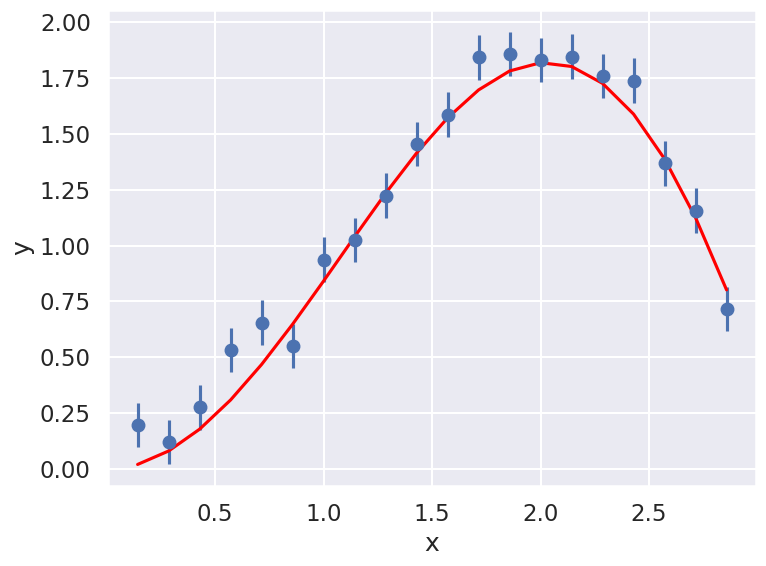
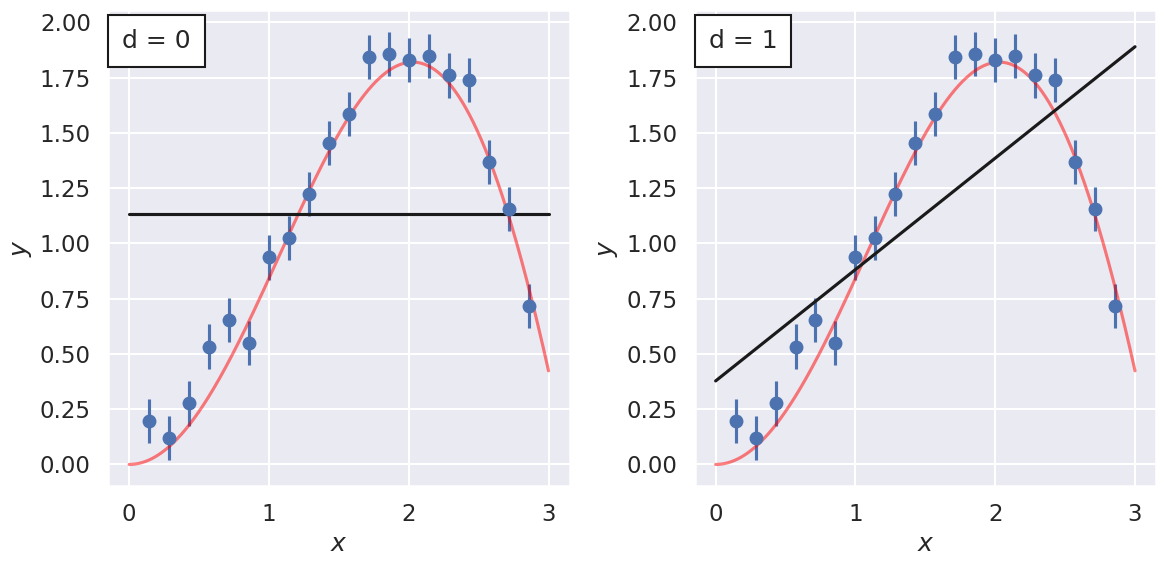
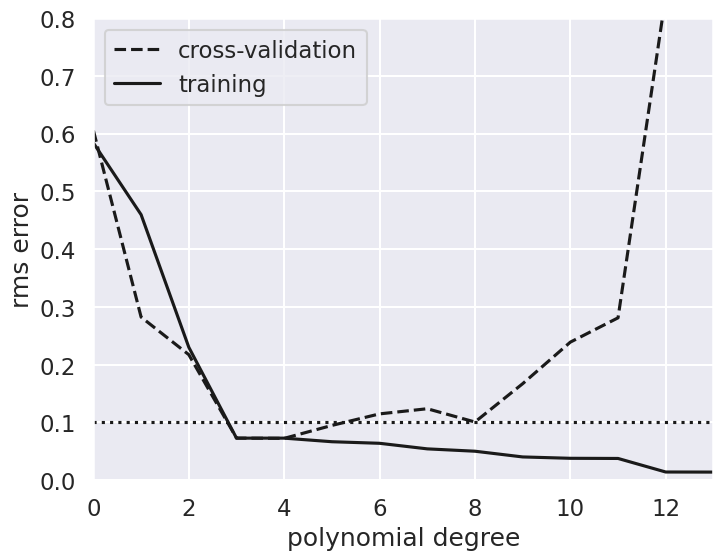
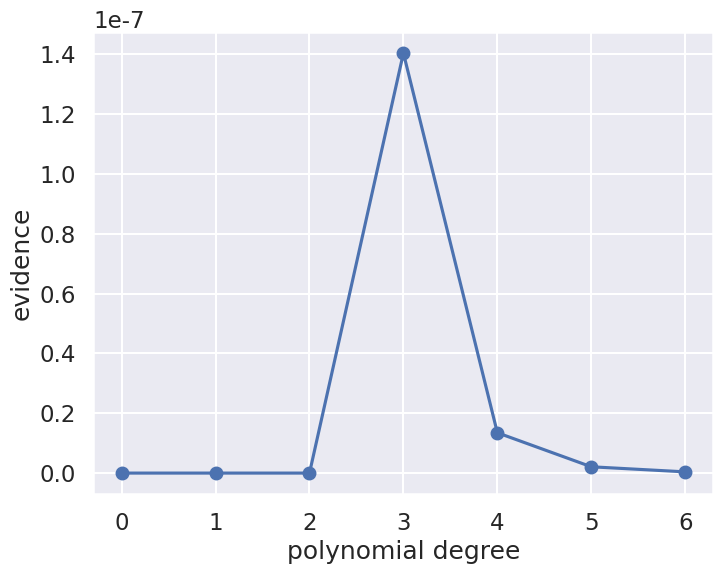

The matplotlib source for these figures, in order:
#!/usr/bin/env python
# coding: utf-8

# # Model selection (I)
# 
# [redacted]

# ### Bayesian evidence: 
# Please see the full version of the lecture notes here in [html](pub/model_selection-bs.html) and [pdf](pub/model_selection-minted.pdf) formats. The notes contain a somewhat adapted version of Ch. 4.1 in Sivia's book: "The story of Dr A and Prof B", which is extremely well written. It also contains a summary of Laplace's method for approximating evidence factors.

# ### Import of modules

# In[1]:


import numpy as np
import matplotlib.pyplot as plt
get_ipython().run_line_magic('matplotlib', 'inline')

from scipy import optimize

# Not really needed, but nicer plots
import seaborn as sns
sns.set()
sns.set_context("talk")


# ## What order polynomial?

# Throughout the rest of this section, we will use data that was generated from a "true model" where x and y satisfy the following:
# $$
# y_i = x_i \sin(x_i)+\epsilon_i, 
# $$
# where $0 \leq x_i \leq 3$ and the noise is drawn from a normal distribution $\epsilon_i \sim \mathcal{N}(0, \sigma_0)$. The values for 20 regularly spaced points with $\sigma_0=0.1$ are shown below.

# In[2]:


#------------------------------------------------------------
# Define our functional form
def true_func(x):
    return np.sin(x) * x

def func(x, dy=0.1):
    return np.random.normal(true_func(x), dy)

#------------------------------------------------------------
# select the (noisy) data
np.random.seed(0)
num_data = 20
x_max = 3
x = np.linspace(0, x_max, num_data+2)[1:-1]
sig0 = 0.1  # try 0.5 or higher or 0.01
y = func(x, sig0)


# In[3]:


fig = plt.figure(figsize=(8,6))
ax = fig.add_subplot(1,1,1)
ax.errorbar(x, y, sig0, fmt='o');
ax.plot(x, true_func(x), color='red')
ax.set(xlabel='x',ylabel='y')
fig.tight_layout()


# Assume that we have a multiple of models, with varying degree of sophistication. In this example we use polynomials of different orders to represent models of increasing complexity and with an increasing number of model parameters.
# 
# > Our task is to find which model finds the most support in the given data.
# 
# It is clear that a more complicated model with more free parameters should be able to fit the data much more closely. But what is the evidence in the data for such a complicated model? Finding the answer to this question is a task for a Bayesian, and the problem is generally known as *Model selection*. 
# 
# Below, we will use an approximate way of computing the Bayesian evidence, namely the Laplace method. In some cases one can also use conjugate priors to simplify the computation of the evidence factor. Or one can use certain sampling methods to compute the evidence numerically. The highlight will be the comparison of different models using the evidences to extract odds-ratios. 

# ### The Model
# 
# See previous lecture notes, in particular [Parameter estimation III](../bayesian-parameter-estimation/Lecture_Th1a_rjf.pdf) for some more details.
# 
# In general, we're fitting a $M$-degree polynomial to data, 
# 
# $$
# y_M(x) = \sum_{i=0}^M \theta_i x^i
# $$
# 
# where we use $\theta$ to denote our parameter vector of length $M$.

# Assuming all the points are independent, we can find the full log likelihood by adding the individual likelihoods together:
# $$
# \begin{align}
# \log p(D\mid\theta, I) &= -\frac{1}{2}\sum_{i=1}^N\left(\log(2\pi\sigma_0^2) + \frac{\left[ y_i - y_M(x_i;\theta)\right]^2}{\sigma_0^2}\right) \\
# &= \text{constant} - \sum_{i=1}^N \frac{\left[ y_i - y_M(x_i;\theta)\right]^2}{2 \sigma_0^2}
# \end{align}
# $$
# 
# We often define the residuals
# $$
# R_i = \left[ y_i - y_M(x_i;\theta) \right]/\sigma_0,
# $$
# so that the relevant chi-square sum reads $- \sum_{i=1}^N R_i^2 / 2$.

# In[4]:


def residuals(theta, x=x, y=y, sigma0=sig0):
    dy = y - np.polyval(theta,x)
    return dy / sigma0

# Standard likelihood with Gaussian errors as specified
# uniform prior for theta
def log_likelihood(theta):
    return -0.5 * np.sum(residuals(theta)**2)


# ### Max likelihood fits

# We can maximize the likelihood to find $\theta$ within a frequentist paradigm. Let us start with a linear fit:

# In[5]:


degree = 1
theta_hat = np.polyfit(x, y, degree)
x_fit = np.linspace(0, x_max, 1000)
y_fit = np.polyval(theta_hat, x_fit)


# Rather than just plotting this fit, we will compare several different models in the figure below.

# In[6]:


def fit_degree_n(degree, ax):
    """Fit a polynomial of order 'degree', return the chi-squared, and plot in axes 'ax'."""
    theta_hat = np.polyfit(x, y, degree)
    x_fit = np.linspace(0, x_max, 1000)
    y_fit = np.polyval(theta_hat, x_fit)
    
    ax.errorbar(x, y, sig0, fmt='o');
    ax.plot(x_fit, true_func(x_fit), color='red', alpha=.5)
    
    ax.text(0.03, 0.96, f"d = {degree}", transform=plt.gca().transAxes,
            ha='left', va='top',
            bbox=dict(ec='k', fc='w', pad=10))
    
    ax.plot(x_fit, y_fit, '-k')
    ax.set_xlabel('$x$')
    ax.set_ylabel('$y$');
    
    return -2. * log_likelihood(theta_hat)  # chi_squared

#------------------------------------------------------------
# First figure: plot points with a linear fit
nrows=1; ncols=2;
fig = plt.figure(figsize=(6*ncols, 6*nrows))

num_plots = nrows * ncols
degrees = np.zeros(num_plots, dtype=int)
chi_sqs_dof = np.zeros(num_plots)
print('degree  chi^2/dof')
for i in range(num_plots):
    ax = fig.add_subplot(nrows, ncols, i+1)
    degrees[i] = i
    dof = len(x) - (degrees[i])
    chi_sqs_dof[i] = fit_degree_n(i, ax) / dof 
fig.tight_layout()


# ### Questions
# 
# * Change the degree of the polynomial that is used for the fit. Plot the fits next to each other in a multi-panel figure (e.g., make it 3 by 3).
# * Compute the chi-squared value per degree of freedom (the ingredients are already included in the script) and plot that as a function of the degree of the polynomial. Is it decreasing, or is there a peak?
# * For which degree polynomials would you say that you're underfitting the data?
# * For which degree polynomials would you say that you're overfitting the data?
# 

# ### Cross validation
# This section will introduce the frequentist tool of cross-validation. This approach is used extensively within machine-learning as a way to handle overfitting and underfitting, bias and variance.

# In[7]:


# Select the cross-validation points
ncross=5
index_cv = np.random.choice(range(len(x)), ncross, replace=False)

x_cv=x[index_cv]
y_cv=y[index_cv]


# In[8]:


# The training data is then
x_train = np.delete(x,index_cv)
y_train = np.delete(y,index_cv)


# In[9]:


# Plot training and CV errors as a function of polynomial degree d
degree_max = 13
d = np.arange(0, degree_max+1)
training_err = np.zeros(d.shape)
crossval_err = np.zeros(d.shape)

fig,ax = plt.subplots(figsize=(8, 6))
for i in range(len(d)):
    p = np.polyfit(x_train, y_train, d[i])
    training_err[i] = np.sqrt(np.sum((np.polyval(p, x_train) - y_train) ** 2)
                              / len(y_train))
    crossval_err[i] = np.sqrt(np.sum((np.polyval(p, x_cv) - y_cv) ** 2)
                              / len(y_cv))

ax.plot(d, crossval_err, '--k', label='cross-validation')
ax.plot(d, training_err, '-k', label='training')
ax.plot(d, sig0 * np.ones(d.shape), ':k')

ax.set_xlim(0, degree_max)
# You might need to change the y-scale if you make modifications to the training data
ax.set_ylim(0, 0.8)

ax.set_xlabel('polynomial degree')
ax.set_ylabel('rms error')
ax.legend(loc='best');


# ### Questions
# 
# * Can you see the transition from underfit to overfit in this figure?
# * What would you say is the degree of polynomial that is supported by the data?
# * Try changing the size of the cross-validation and training sets. Does the conclusions become more/less clear?
# * Does the results change between different runs with the same number of CV samples? If so, why?
# * K-fold cross validation is a popular variant of CV. It addresses some issues with the sensitivity to the actual choice of which data is used for training and validation.  What do you think that it means, and what is the possible drawback if you have a computational expensive model?
# * Leave-one-out is another variant. For linear regression problems, this type of cross-validation can actually be performed without having to do multiple fits. What do you think that it means?
# * It is common to divide the data into a training set, a cross-validation set, and a test set. What do you think is the purpose of having three different sets?

# ## Bayesian evidence

# Let us try the Bayesian approach and actually compute the evidence for these different models. We will use the Laplace method for computing the norm of the posterior distribution (i.e. approximating it as a single Gaussian).
# 
# We use simple uniform priors for the model parameters:
# $$
# p(\theta_i|I) = \left\{
# \begin{array}{ll}
# \frac{1}{\theta_\mathrm{max} - \theta_\mathrm{min}} & \text{for } \theta_\mathrm{min} \leq \theta_i \leq \theta_\mathrm{max}, \\
# 0 & \text{otherwise},
# \end{array}
# \right.
# $$
# which means that the posterior will be
# $$
# p(\theta | D, I) = \frac{1}{(\theta_\mathrm{max} - \theta_\mathrm{min})^K} \frac{1}{\sqrt{(2\pi)\sigma_0^2}^N} \exp\left( -\chi^2 / 2\right),
# $$
# within the allowed prior region for the $K$ parameters and zero elsewhere.

# Assuming that the peak of the Gaussian is located at $\theta^*$, well inside the prior region; we can easily approximate the integral
# $$
# Z_p = \int d^K \theta p(\theta | D, I),
# $$
# using Laplace's method (see lecture notes here in [html](pub/model_selection-bs.html) and [pdf](pub/model_selection-minted.pdf) formats). With this particular choice of prior, and again under the assumption that the cut at the edges does not change the integral over the multidimensional integral, we get
# $$
# Z_p \approx \frac{1}{(\theta_\mathrm{max} - \theta_\mathrm{min})^K} \exp\left( -\chi^2(\theta^*) / 2\right) \frac{\sqrt{(2\pi)^K}}{\sqrt{\det(\Sigma^{-1})}},
# $$
# where $\Sigma^{-1}_{ij} = \partial^2\chi^2/\partial \theta_i \partial \theta_j$ (i.e. the Hessian) evaluated at the maximum $\theta^*$. Note that we removed the constant factor $\sqrt{(2\pi)\sigma_0}^N$ since it will be the same for all models. 
# 
# Note that for this linear regression problem we can get all these quantities ($\theta^*$, $\Sigma$) via linear algebra. See, e.g., Dick's [lecture notes](https://github.com/NuclearTalent/Bayes2019/blob/master/topics/bayesian-parameter-estimation/Lecture_Th1a_rjf.pdf) or Hogg's nice paper: [Data analysis recipes: Fitting a model to data](https://arxiv.org/abs/1008.4686). Below, we will use `numpy.polyfit` to extract the relevant quantities.

# In[10]:


# We use a uniform prior for all parameters in [-10,10]
theta_max = 10
theta_min = -10
prior_range = theta_max - theta_min


# In[11]:


degree_max = 6
evidence = np.zeros(degree_max+1)
print("Degree  P*          Best fit parameters: ")
for ideg,deg in enumerate(range(degree_max+1)):
    theta_hat, Cov = np.polyfit(x, y, deg,cov='unscaled')
    if not (np.all(theta_hat < theta_max) and np.all(theta_hat > theta_min)):
        print("Outside of prior range")
    P_star = np.exp(log_likelihood(theta_hat))
    H=np.linalg.inv(Cov)
    evidence[ideg] = P_star * np.sqrt((2*np.pi)**deg / np.linalg.det(H)) / prior_range**deg
    print (f'   {deg}    {P_star:.2e}  ',('{:5.2f} '*len(theta_hat)).format(*theta_hat))


# In[12]:


d = np.arange(0, degree_max+1)

fig,ax = plt.subplots(figsize=(8, 6))
ax.plot(d,evidence,'o-')

ax.set_xlabel('polynomial degree')
ax.set_ylabel('evidence');


# ### Questions
# 
# * Can you see the transition from underfit to overfit in this figure?
# * What would you say is the degree of polynomial that is supported by the data?

# In[13]:


# Odds ratio table



# ### Questions
# 
# * What happens when you change the number of the generated data?
# * What happens when you change the range of the generated data?
# * What happens when you change the error of the generated data?

# #### Odds-ratios
# Quoting the well-known paper by Trotta:
# [Bayes in the sky: Bayesian inference and model selection in cosmology](https://arxiv.org/abs/0803.4089) we can quantify an empirical scale for evaluating the strength of evidence when comparing two models:
# ![Bayes in the Sky](../../_images/trotta.png)
# 
# Here, the ratio of the evidences of model $M_0$ and $M_1$ is given by,
# \begin{equation}
#  \label{eq:Bayes_factor}
#  B_{01} = \frac{p(\mathrm{data} | M_0)}{p(\mathrm{data} | M_1)} \; ,
# \end{equation}
# which is also called _Bayes factor_. That means $|\ln B_{01}| \equiv |\ln p(\mathrm{data} | M_0) - \ln p(\mathrm{data} | M_1)|$ is the relevant quantity for estimating the strength of evidence of the two models (see first and last column of the table).

# ### Questions
# 
# * Create a table of odds-ratios to select between pairs of the different-order polynomial models, given that the ratio of prior probabilities for the different models is unity.

# In[ ]:




